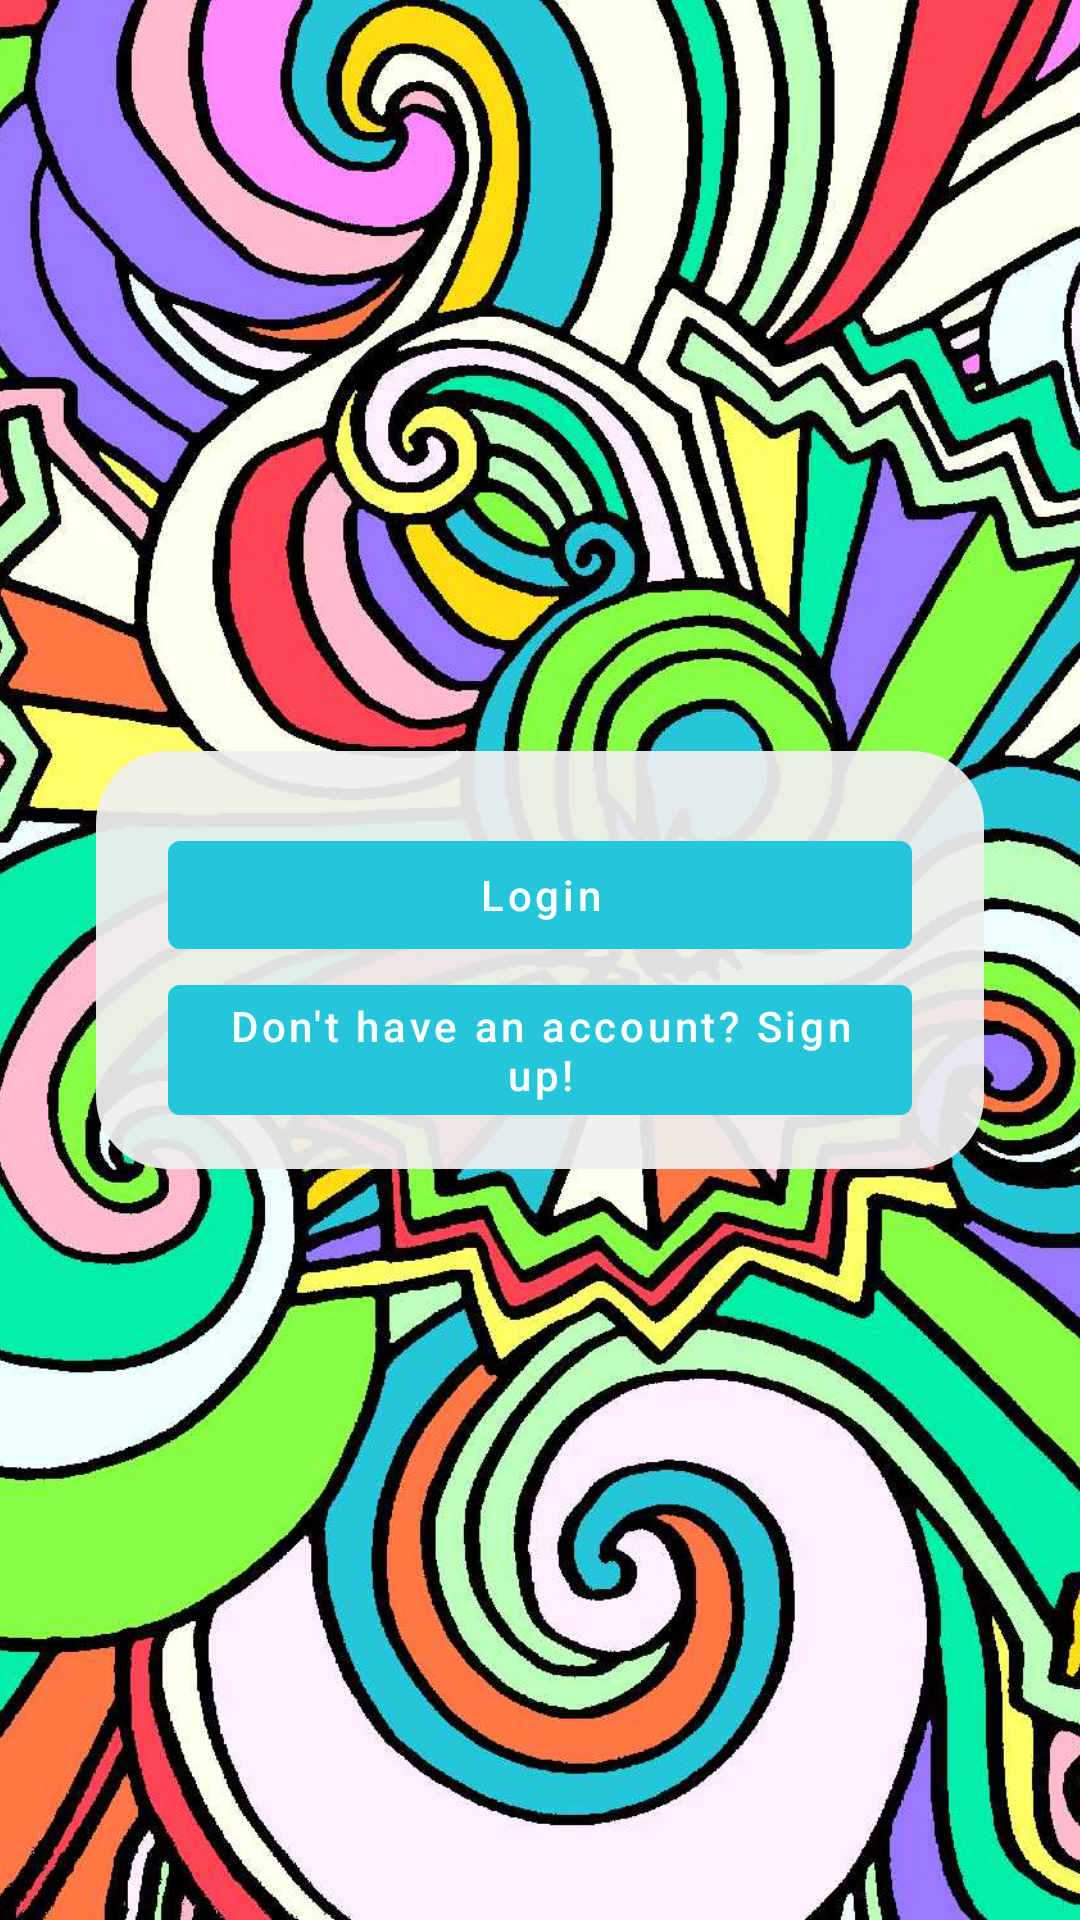

The Android layout XML behind this screen, and the referenced resources:
<!-- AndroidManifest.xml: activity theme LoggedOutTheme.Launcher -->
<!-- res/layout/activity_starting.xml -->
<?xml version="1.0" encoding="utf-8"?>
    <RelativeLayout
        xmlns:android="http://schemas.android.com/apk/res/android"
        xmlns:tools="http://schemas.android.com/tools"
        tools:context="com.oo0o0o.colorphoria.activities.loggedoutactivites.StartingActivity"
        android:layout_width="match_parent"
        android:layout_height="match_parent"
        android:orientation="vertical"
>

    <ViewFlipper
        android:id="@+id/viewFlipper"
        android:layout_width="match_parent"
        android:layout_height="match_parent">
        <ImageView
            android:layout_width="match_parent"
            android:layout_height="match_parent"
            android:src="@drawable/img_1"
            android:scaleType="centerCrop"
            />
        <ImageView
            android:layout_width="match_parent"
            android:layout_height="match_parent"
            android:src="@drawable/img_2"
            android:scaleType="centerCrop"
            />
        <ImageView
            android:layout_width="match_parent"
            android:layout_height="match_parent"
            android:src="@drawable/img_3"
            android:scaleType="centerCrop"
            />
    </ViewFlipper>

    <LinearLayout
        android:id="@+id/contentArea"
        android:layout_width="match_parent"
        android:layout_height="wrap_content"
        android:layout_marginRight="32dp"
        android:layout_marginLeft="32dp"
        android:paddingLeft="@dimen/activity_horizontal_margin"
        android:paddingRight="@dimen/activity_horizontal_margin"
        android:paddingBottom="@dimen/activity_horizontal_margin"
        android:layout_centerInParent="true"
        android:background="@drawable/bg_starting"
        android:orientation="vertical">


        <ImageView
            android:id="@+id/logo"
            android:layout_width="match_parent"
            android:layout_height="wrap_content"
            android:layout_margin="@dimen/activity_horizontal_margin"
            android:src="@drawable/img_logo"/>

        <com.google.android.material.button.MaterialButton
            android:id="@+id/loginButton"
            style="@style/Widget.MaterialComponents.Button.UnelevatedButton"
            android:layout_width="match_parent"
            android:layout_height="wrap_content"
            android:layout_marginLeft="@dimen/activity_horizontal_margin"
            android:layout_marginRight="@dimen/activity_horizontal_margin"
            android:text="@string/login_button"
            android:gravity="center"
            android:textAllCaps="false"
            />

        <com.google.android.material.button.MaterialButton
            android:id="@+id/signupButton"
            android:layout_width="match_parent"
            android:layout_height="wrap_content"
            style="@style/Widget.MaterialComponents.Button.UnelevatedButton"
            android:layout_marginLeft="@dimen/activity_horizontal_margin"
            android:layout_marginRight="@dimen/activity_horizontal_margin"
            android:text="@string/signup_button_link"
            android:textAllCaps="false"
            />

    </LinearLayout>

    </RelativeLayout>
<!-- resources referenced by this layout -->
<resources>
  <dimen name="activity_horizontal_margin">12dp</dimen>
  <!-- drawable bg_starting (drawable) -->
  <?xml version="1.0" encoding="utf-8"?>
  <shape xmlns:android="http://schemas.android.com/apk/res/android">
      <solid
          android:color="#eeefefef"/>
      <corners
          android:radius="@dimen/dialog_radius" />
  </shape>
  <!-- drawable img_1: jpg bitmap (drawable, 270831 bytes) -->
  <!-- drawable img_2: jpg bitmap (drawable, 74201 bytes) -->
  <!-- drawable img_3: jpg bitmap (drawable, 98245 bytes) -->
  <string name="login_button">Login</string>
  <string name="signup_button_link">Don\'t have an account? Sign up!</string>
  <style name="LoggedOutTheme.Launcher">
          <item name="android:statusBarColor">@color/colorSecondary</item> 
          <item name="android:windowBackground">@drawable/bg_launcher</item>
      </style>
  <dimen name="dialog_radius">24dp</dimen>
  <color name="colorSecondary">#ff26c6da</color>
  <!-- drawable bg_launcher (drawable) -->
  <?xml version="1.0" encoding="utf-8"?>
  <layer-list xmlns:android="http://schemas.android.com/apk/res/android" android:opacity="opaque">
  
      
      <item android:drawable="@color/colorSecondary"/>
  
      
      <item>
  
          <bitmap
              android:src="@drawable/img_colorphoria_c"
              android:gravity="center"/>
  
      </item>
  
  </layer-list>
  <!-- drawable img_colorphoria_c: png bitmap (drawable, 3097 bytes) -->
</resources>
